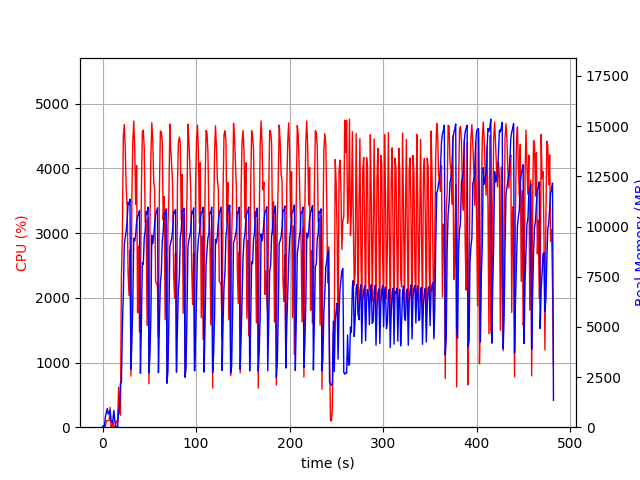

Source data for this figure (header and first rows):
elapsed_time, nproc, cpu, mem_real, mem_virtual
3.647804260253906e-05, 1, 0.0, 8.871, 1939
1.007, 2, 26.8, 54.99, 163
2.015, 2, 1.0, 57.24, 165.3
3.023, 5, 14.9, 518.3, 2478
4.032, 4, 102.2, 739, 2524
5.041, 5, 101.2, 929.5, 3016
6.049, 3, 99.3, 662.3, 2102
7.056, 3, 99.2, 733.3, 2102
8.064, 4, 306.8, 832.7, 2905
9.071, 3, 3.0, 304.9, 1598
10.08, 3, 2.0, 221.7, 1532
11.09, 3, 99.2, 379.1, 1666
12.09, 6, 4.0, 828.2, 2977
13.1, 4, 1.0, 313.8, 1899
14.11, 1, 46.6, 40.05, 612
15.12, 1, 100.0, 40.05, 612
16.13, 1, 100.0, 40.05, 612
17.14, 1, 619.3, 824.8, 4760
18.15, 1, 242.8, 940.3, 6528
19.16, 1, 186.5, 2201, 9539
20.17, 1, 2325, 2231, 9539
21.22, 1, 3014, 5016, 11397
22.23, 1, 4503, 6711, 16879
23.25, 1, 4678, 9121, 20455
24.27, 1, 4317, 9476, 20455
25.29, 1, 3687, 9791, 20455
26.31, 1, 3415, 10286, 20535
27.32, 1, 2374, 11209, 20631
28.33, 1, 2038, 11091, 20631
29.34, 1, 2735, 11363, 20631
30.35, 1, 788.5, 2884, 20631
31.36, 1, 3590, 4294, 20631
32.37, 1, 4421, 6238, 20860
33.39, 1, 4732, 9415, 22039
34.41, 1, 4301, 9289, 22039
35.43, 1, 3440, 9607, 22039
36.43, 1, 4044, 10237, 22039
37.44, 1, 1768, 10527, 22039
38.45, 1, 2800, 10557, 22039
39.47, 1, 1472, 10802, 22039
40.48, 1, 2108, 2684, 22039
41.51, 1, 3623, 5130, 22039
42.53, 1, 4572, 8187, 22137
43.56, 1, 4591, 8107, 22717
44.57, 1, 4316, 9449, 22717
45.58, 1, 3171, 9769, 22717
46.59, 1, 3201, 10741, 22717
47.6, 1, 1572, 10623, 22717
48.61, 1, 3236, 10962, 22717
49.62, 1, 670.8, 2708, 22717
50.63, 1, 3130, 3570, 22717
51.64, 1, 4174, 5468, 22717
52.65, 1, 4709, 9570, 22981
53.68, 1, 4429, 9142, 22981
54.7, 1, 3800, 9438, 22981
55.71, 1, 3680, 10151, 22981
56.71, 1, 2250, 10595, 22981
57.72, 1, 2226, 10761, 22981
58.73, 1, 2179, 10938, 22981
59.74, 1, 1388, 2717, 22981
... 416 more rows
